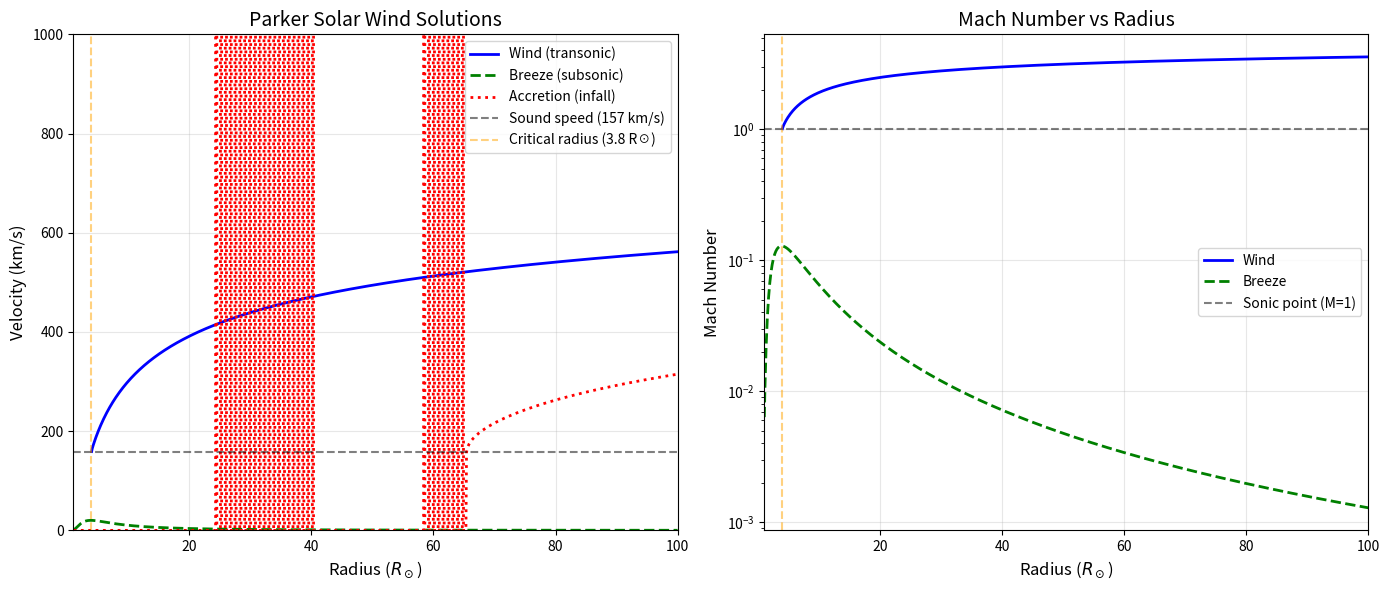
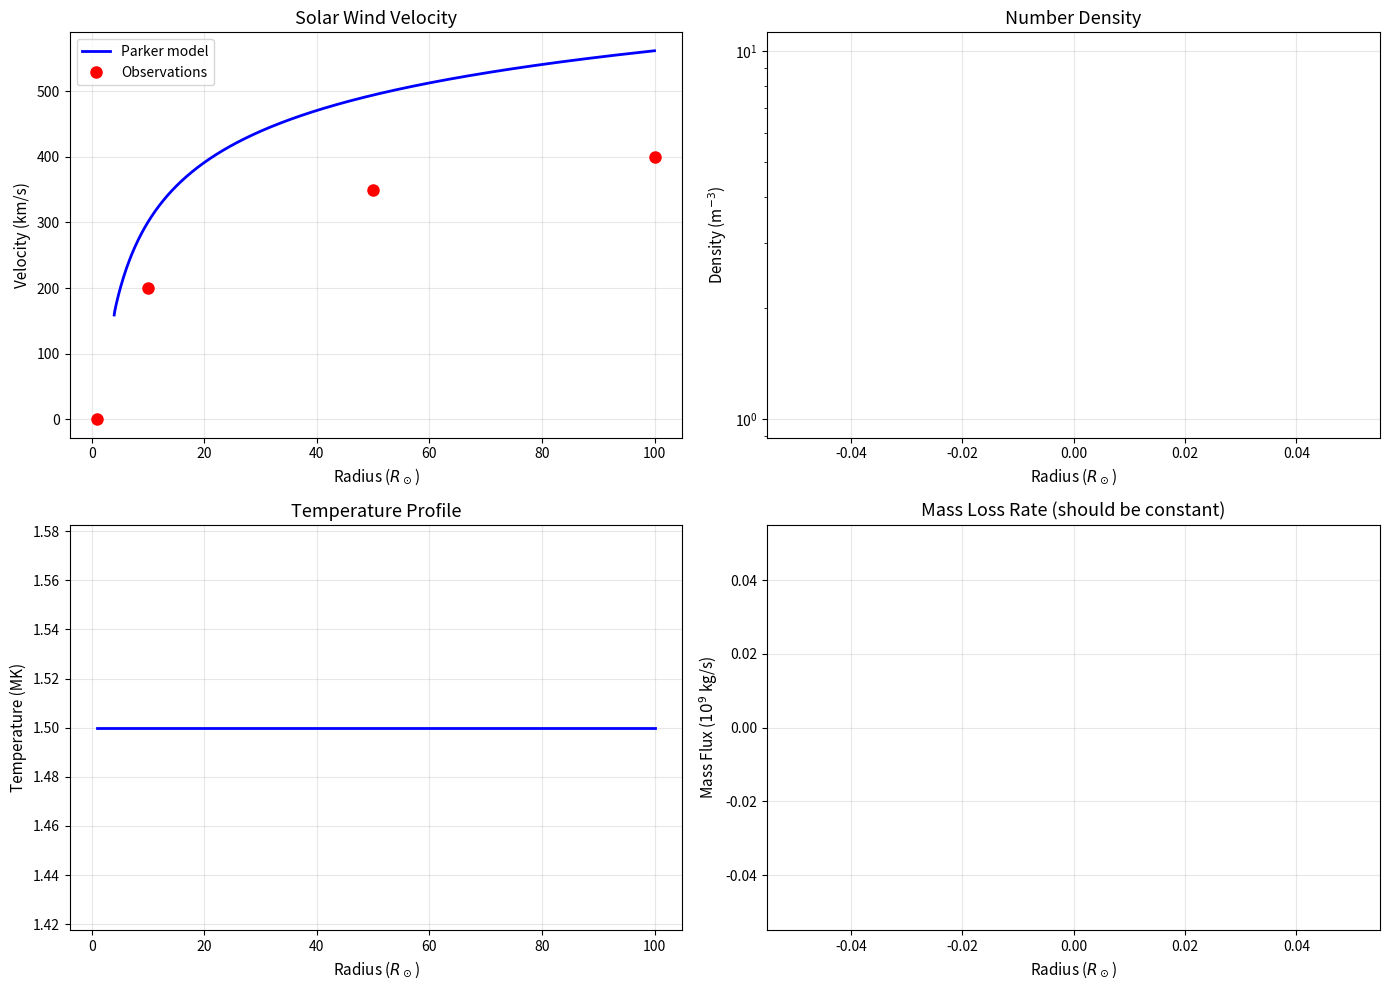

Source code (Python) for these figures, in order:
#!/usr/bin/env python3
"""
Parker Solar Wind Model

This module implements the Parker solar wind solution, which explains how
the solar corona expands to create the solar wind that fills the heliosphere.

Key features:
- Isothermal Parker solution with critical point
- Transonic flow: subsonic → supersonic transition at r_c
- Multiple solution branches: breeze, wind, accretion
- Comparison with observations
- Extension to non-isothermal case

The critical point occurs where the flow velocity equals the local sound speed.

[redacted]
License: MIT
"""

import numpy as np
import matplotlib.pyplot as plt
from scipy.integrate import odeint
from scipy.optimize import fsolve


class ParkerSolarWind:
    """
    Parker solar wind model solver.

    Attributes:
        M_sun (float): Solar mass (kg)
        R_sun (float): Solar radius (m)
        T_corona (float): Coronal temperature (K)
        n_base (float): Base density (m^-3)
        gamma (float): Polytropic index
    """

    def __init__(self, M_sun=1.989e30, R_sun=6.96e8,
                 T_corona=1.5e6, n_base=1e14, gamma=1.0):
        """
        Initialize Parker solar wind model.

        Parameters:
            M_sun (float): Solar mass (kg)
            R_sun (float): Solar radius (m)
            T_corona (float): Coronal temperature (K)
            n_base (float): Base number density (m^-3)
            gamma (float): Polytropic index (1.0 = isothermal)
        """
        self.M_sun = M_sun
        self.R_sun = R_sun
        self.T_corona = T_corona
        self.n_base = n_base
        self.gamma = gamma

        # Constants
        self.G = 6.674e-11  # Gravitational constant
        self.k_B = 1.38e-23  # Boltzmann constant
        self.m_p = 1.67e-27  # Proton mass

        # Sound speed (isothermal)
        self.c_s = np.sqrt(2 * self.k_B * T_corona / self.m_p)

        # Critical radius (sonic point)
        self.r_c = self.G * M_sun / (2 * self.c_s**2)

        # Escape velocity at base
        self.v_esc = np.sqrt(2 * self.G * M_sun / R_sun)

    def parker_equation_rhs(self, v, r):
        """
        Right-hand side of Parker wind equation.

        dv/dr = (2c_s²/r - GM/r²) / (v - c_s²/v)

        Parameters:
            v (float): Velocity (m/s)
            r (float): Radius (m)

        Returns:
            float: dv/dr
        """
        G = self.G
        M = self.M_sun
        c_s = self.c_s

        # Numerator
        numerator = 2 * c_s**2 / r - G * M / r**2

        # Denominator
        denominator = v - c_s**2 / v

        # Avoid division by zero near sonic point
        if abs(denominator) < 1e-10:
            return 0.0

        dv_dr = numerator / denominator

        return dv_dr

    def solve_parker_wind(self, r_array, v_init, solution_type='wind'):
        """
        Solve Parker wind equation.

        Parameters:
            r_array (ndarray): Radial grid
            v_init (float): Initial velocity at r_array[0]
            solution_type (str): 'wind', 'breeze', or 'accretion'

        Returns:
            ndarray: Velocity solution
        """
        # For wind solution: start just above critical point
        # For breeze: start below critical point and integrate inward

        if solution_type == 'wind':
            # Start slightly above sonic point, integrate outward
            r_start = self.r_c * 1.01
            v_start = self.c_s * 1.01

            r_integrate = r_array[r_array >= r_start]
            v_solution = odeint(lambda v, r: self.parker_equation_rhs(v[0], r),
                               [v_start], r_integrate)[:, 0]

            # Pad with NaN for r < r_c
            v_full = np.full_like(r_array, np.nan)
            v_full[r_array >= r_start] = v_solution

            return v_full

        elif solution_type == 'breeze':
            # Start at base, integrate outward (stays subsonic)
            v_solution = odeint(lambda v, r: self.parker_equation_rhs(v[0], r),
                               [v_init], r_array)[:, 0]
            return v_solution

        elif solution_type == 'accretion':
            # Integrate inward from infinity (supersonic infall)
            r_start = r_array[-1]
            v_start = -self.c_s * 2.0  # Negative = inward

            r_integrate = r_array[::-1]
            v_solution = odeint(lambda v, r: self.parker_equation_rhs(v[0], r),
                               [v_start], r_integrate)[:, 0]

            return v_solution[::-1]

        return np.zeros_like(r_array)

    def density_from_continuity(self, r, v, n0, r0):
        """
        Compute density from continuity equation.

        ρ(r) v(r) r² = ρ₀ v₀ r₀²

        Parameters:
            r (float or ndarray): Radius
            v (float or ndarray): Velocity
            n0 (float): Base density
            r0 (float): Base radius

        Returns:
            float or ndarray: Density
        """
        # Find velocity at r0
        idx = np.argmin(np.abs(r - r0))
        v0 = v[idx]

        # Continuity
        n = n0 * (v0 / v) * (r0 / r)**2

        return n

    def temperature_profile(self, r, T0, r0):
        """
        Temperature profile for polytropic case.

        T(r) = T₀ (ρ/ρ₀)^(γ-1)

        Parameters:
            r (ndarray): Radius
            T0 (float): Base temperature
            r0 (float): Base radius

        Returns:
            ndarray: Temperature
        """
        if self.gamma == 1.0:
            # Isothermal
            return np.full_like(r, T0)
        else:
            # Polytropic (simplified)
            return T0 * (r0 / r)**(2 * (self.gamma - 1))

    def plot_solutions(self):
        """
        Plot Parker wind solutions: wind, breeze, accretion.
        """
        # Radial grid from 1 R_sun to 100 R_sun
        r_array = np.linspace(self.R_sun, 100 * self.R_sun, 1000)

        # Solve for different solution types
        v_wind = self.solve_parker_wind(r_array, 0, 'wind')
        v_breeze = self.solve_parker_wind(r_array, 1e3, 'breeze')
        v_accretion = self.solve_parker_wind(r_array, 0, 'accretion')

        fig, (ax1, ax2) = plt.subplots(1, 2, figsize=(14, 6))

        # Velocity solutions
        ax1.plot(r_array / self.R_sun, v_wind / 1e3, 'b-', linewidth=2,
                label='Wind (transonic)')
        ax1.plot(r_array / self.R_sun, v_breeze / 1e3, 'g--', linewidth=2,
                label='Breeze (subsonic)')
        ax1.plot(r_array / self.R_sun, np.abs(v_accretion) / 1e3, 'r:',
                linewidth=2, label='Accretion (infall)')

        # Sound speed
        ax1.axhline(y=self.c_s / 1e3, color='k', linestyle='--', alpha=0.5,
                   label=f'Sound speed ({self.c_s/1e3:.0f} km/s)')

        # Critical point
        ax1.axvline(x=self.r_c / self.R_sun, color='orange', linestyle='--',
                   alpha=0.5, label=f'Critical radius ({self.r_c/self.R_sun:.1f} R☉)')

        ax1.set_xlabel(r'Radius ($R_\odot$)', fontsize=12)
        ax1.set_ylabel('Velocity (km/s)', fontsize=12)
        ax1.set_title('Parker Solar Wind Solutions', fontsize=14)
        ax1.set_xlim([1, 100])
        ax1.set_ylim([0, 1000])
        ax1.grid(True, alpha=0.3)
        ax1.legend(fontsize=10)

        # Mach number
        M_wind = v_wind / self.c_s
        M_breeze = v_breeze / self.c_s

        ax2.semilogy(r_array / self.R_sun, M_wind, 'b-', linewidth=2,
                    label='Wind')
        ax2.semilogy(r_array / self.R_sun, M_breeze, 'g--', linewidth=2,
                    label='Breeze')
        ax2.axhline(y=1, color='k', linestyle='--', alpha=0.5,
                   label='Sonic point (M=1)')
        ax2.axvline(x=self.r_c / self.R_sun, color='orange', linestyle='--',
                   alpha=0.5)

        ax2.set_xlabel(r'Radius ($R_\odot$)', fontsize=12)
        ax2.set_ylabel('Mach Number', fontsize=12)
        ax2.set_title('Mach Number vs Radius', fontsize=14)
        ax2.set_xlim([1, 100])
        ax2.grid(True, alpha=0.3)
        ax2.legend(fontsize=10)

        plt.tight_layout()
        return fig

    def plot_with_observations(self):
        """
        Plot Parker wind solution with observational data points.
        """
        r_array = np.linspace(self.R_sun, 100 * self.R_sun, 1000)
        v_wind = self.solve_parker_wind(r_array, 0, 'wind')

        # Compute density and temperature
        n_wind = self.density_from_continuity(r_array, v_wind,
                                              self.n_base, self.R_sun)
        T_wind = self.temperature_profile(r_array, self.T_corona, self.R_sun)

        fig, ((ax1, ax2), (ax3, ax4)) = plt.subplots(2, 2, figsize=(14, 10))

        # Velocity
        ax1.plot(r_array / self.R_sun, v_wind / 1e3, 'b-', linewidth=2,
                label='Parker model')

        # Observational points (typical values)
        r_obs = np.array([1, 10, 50, 100])
        v_obs = np.array([0, 200, 350, 400])
        ax1.plot(r_obs, v_obs, 'ro', markersize=8, label='Observations')

        ax1.set_xlabel(r'Radius ($R_\odot$)', fontsize=11)
        ax1.set_ylabel('Velocity (km/s)', fontsize=11)
        ax1.set_title('Solar Wind Velocity', fontsize=13)
        ax1.grid(True, alpha=0.3)
        ax1.legend(fontsize=10)

        # Density
        ax2.semilogy(r_array / self.R_sun, n_wind, 'b-', linewidth=2)
        ax2.set_xlabel(r'Radius ($R_\odot$)', fontsize=11)
        ax2.set_ylabel(r'Density (m$^{-3}$)', fontsize=11)
        ax2.set_title('Number Density', fontsize=13)
        ax2.grid(True, alpha=0.3)

        # Temperature
        ax3.plot(r_array / self.R_sun, T_wind / 1e6, 'b-', linewidth=2)
        ax3.set_xlabel(r'Radius ($R_\odot$)', fontsize=11)
        ax3.set_ylabel('Temperature (MK)', fontsize=11)
        ax3.set_title('Temperature Profile', fontsize=13)
        ax3.grid(True, alpha=0.3)

        # Mass flux
        mass_flux = n_wind * self.m_p * v_wind * 4 * np.pi * r_array**2
        ax4.plot(r_array / self.R_sun, mass_flux / 1e9, 'b-', linewidth=2)
        ax4.set_xlabel(r'Radius ($R_\odot$)', fontsize=11)
        ax4.set_ylabel(r'Mass Flux ($10^9$ kg/s)', fontsize=11)
        ax4.set_title('Mass Loss Rate (should be constant)', fontsize=13)
        ax4.grid(True, alpha=0.3)

        plt.tight_layout()
        return fig


def main():
    """
    Main function demonstrating Parker solar wind model.
    """
    print("=" * 60)
    print("Parker Solar Wind Model")
    print("=" * 60)

    # Create Parker wind model
    parker = ParkerSolarWind(
        M_sun=1.989e30,
        R_sun=6.96e8,
        T_corona=1.5e6,  # 1.5 MK
        n_base=1e14,     # 10^8 cm^-3
        gamma=1.0        # Isothermal
    )

    print(f"\nParameters:")
    print(f"  Coronal temperature: {parker.T_corona/1e6:.1f} MK")
    print(f"  Sound speed: {parker.c_s/1e3:.0f} km/s")
    print(f"  Critical radius: {parker.r_c/parker.R_sun:.2f} R☉")
    print(f"  Escape velocity at R☉: {parker.v_esc/1e3:.0f} km/s")

    # Plot solutions
    parker.plot_solutions()
    parker.plot_with_observations()

    plt.savefig('/tmp/parker_solar_wind.png', dpi=150, bbox_inches='tight')
    print("\nPlots saved to /tmp/parker_solar_wind.png")

    plt.show()


if __name__ == "__main__":
    main()
